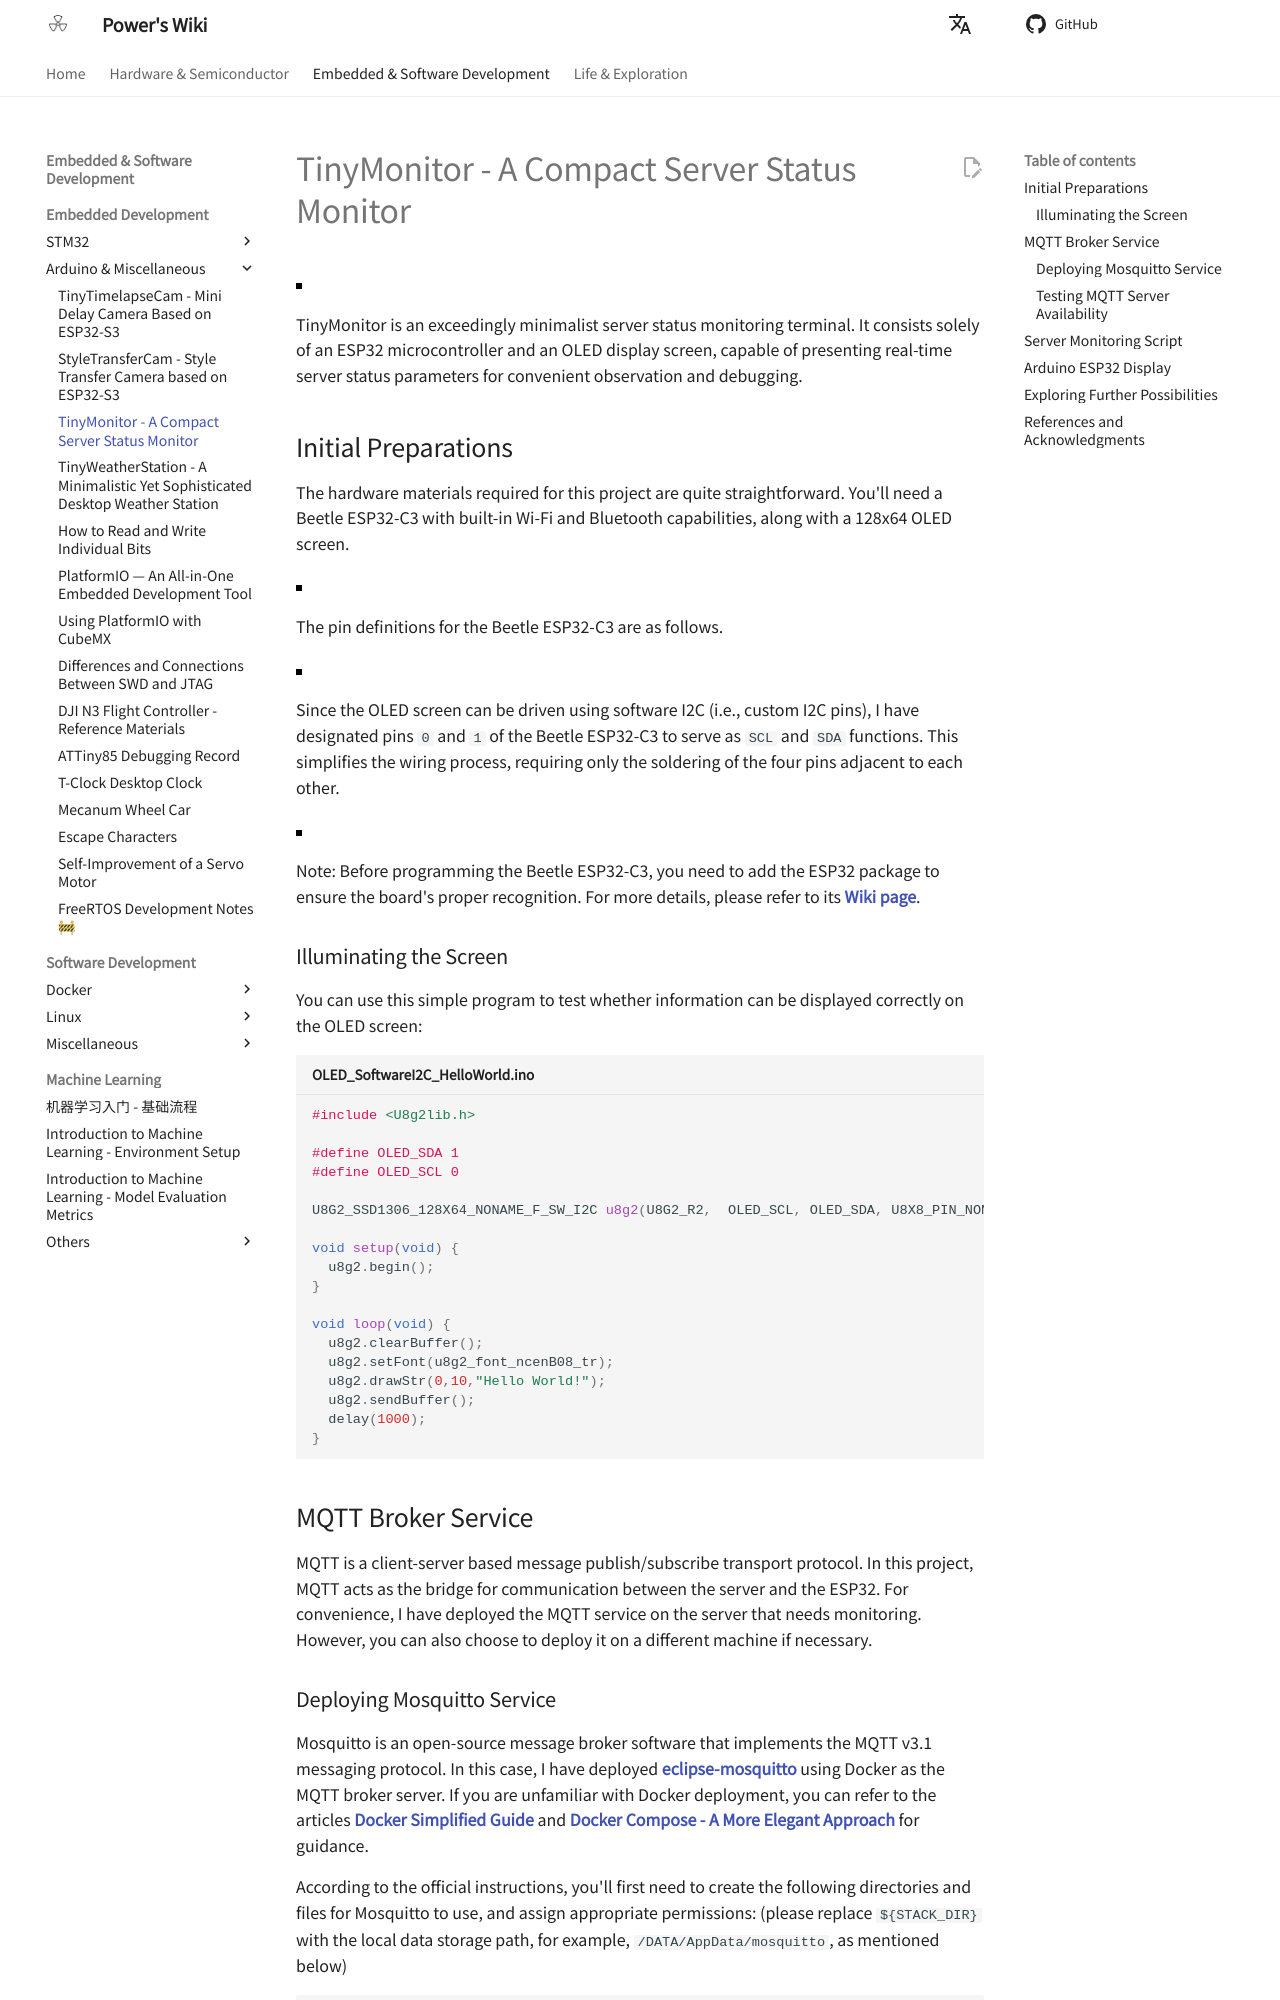

repository: linyuxuanlin/Wiki_MkDocs · page: en/TinyMonitor-小巧的服务器状态监视器/index.html · generator: mkdocs

# TinyMonitor - A Compact Server Status Monitor

![](https://media.wiki-power.com/img/202305261716469.jpg)

TinyMonitor is an exceedingly minimalist server status monitoring terminal. It consists solely of an ESP32 microcontroller and an OLED display screen, capable of presenting real-time server status parameters for convenient observation and debugging.

## Initial Preparations

The hardware materials required for this project are quite straightforward. You'll need a Beetle ESP32-C3 with built-in Wi-Fi and Bluetooth capabilities, along with a 128x64 OLED screen.

![](https://media.wiki-power.com/img/202305261541993.png)

The pin definitions for the Beetle ESP32-C3 are as follows.

![](https://media.wiki-power.com/img/202305261545236.png)

Since the OLED screen can be driven using software I2C (i.e., custom I2C pins), I have designated pins `0` and `1` of the Beetle ESP32-C3 to serve as `SCL` and `SDA` functions. This simplifies the wiring process, requiring only the soldering of the four pins adjacent to each other.

![](https://media.wiki-power.com/img/202305261546367.png)

Note: Before programming the Beetle ESP32-C3, you need to add the ESP32 package to ensure the board's proper recognition. For more details, please refer to its [**Wiki page**](https://wiki.dfrobot.com.cn/_SKU_DFR0868_Beetle_ESP32_C3).

### Illuminating the Screen

You can use this simple program to test whether information can be displayed correctly on the OLED screen:

```cpp title="OLED_SoftwareI2C_HelloWorld.ino"
#include <U8g2lib.h>

#define OLED_SDA 1
#define OLED_SCL 0

U8G2_SSD1306_128X64_NONAME_F_SW_I2C u8g2(U8G2_R2,  OLED_SCL, OLED_SDA, U8X8_PIN_NONE);

void setup(void) {
  u8g2.begin();
}

void loop(void) {
  u8g2.clearBuffer();
  u8g2.setFont(u8g2_font_ncenB08_tr);
  u8g2.drawStr(0,10,"Hello World!");
  u8g2.sendBuffer();
  delay(1000);
}
```

## MQTT Broker Service

MQTT is a client-server based message publish/subscribe transport protocol. In this project, MQTT acts as the bridge for communication between the server and the ESP32. For convenience, I have deployed the MQTT service on the server that needs monitoring. However, you can also choose to deploy it on a different machine if necessary.
